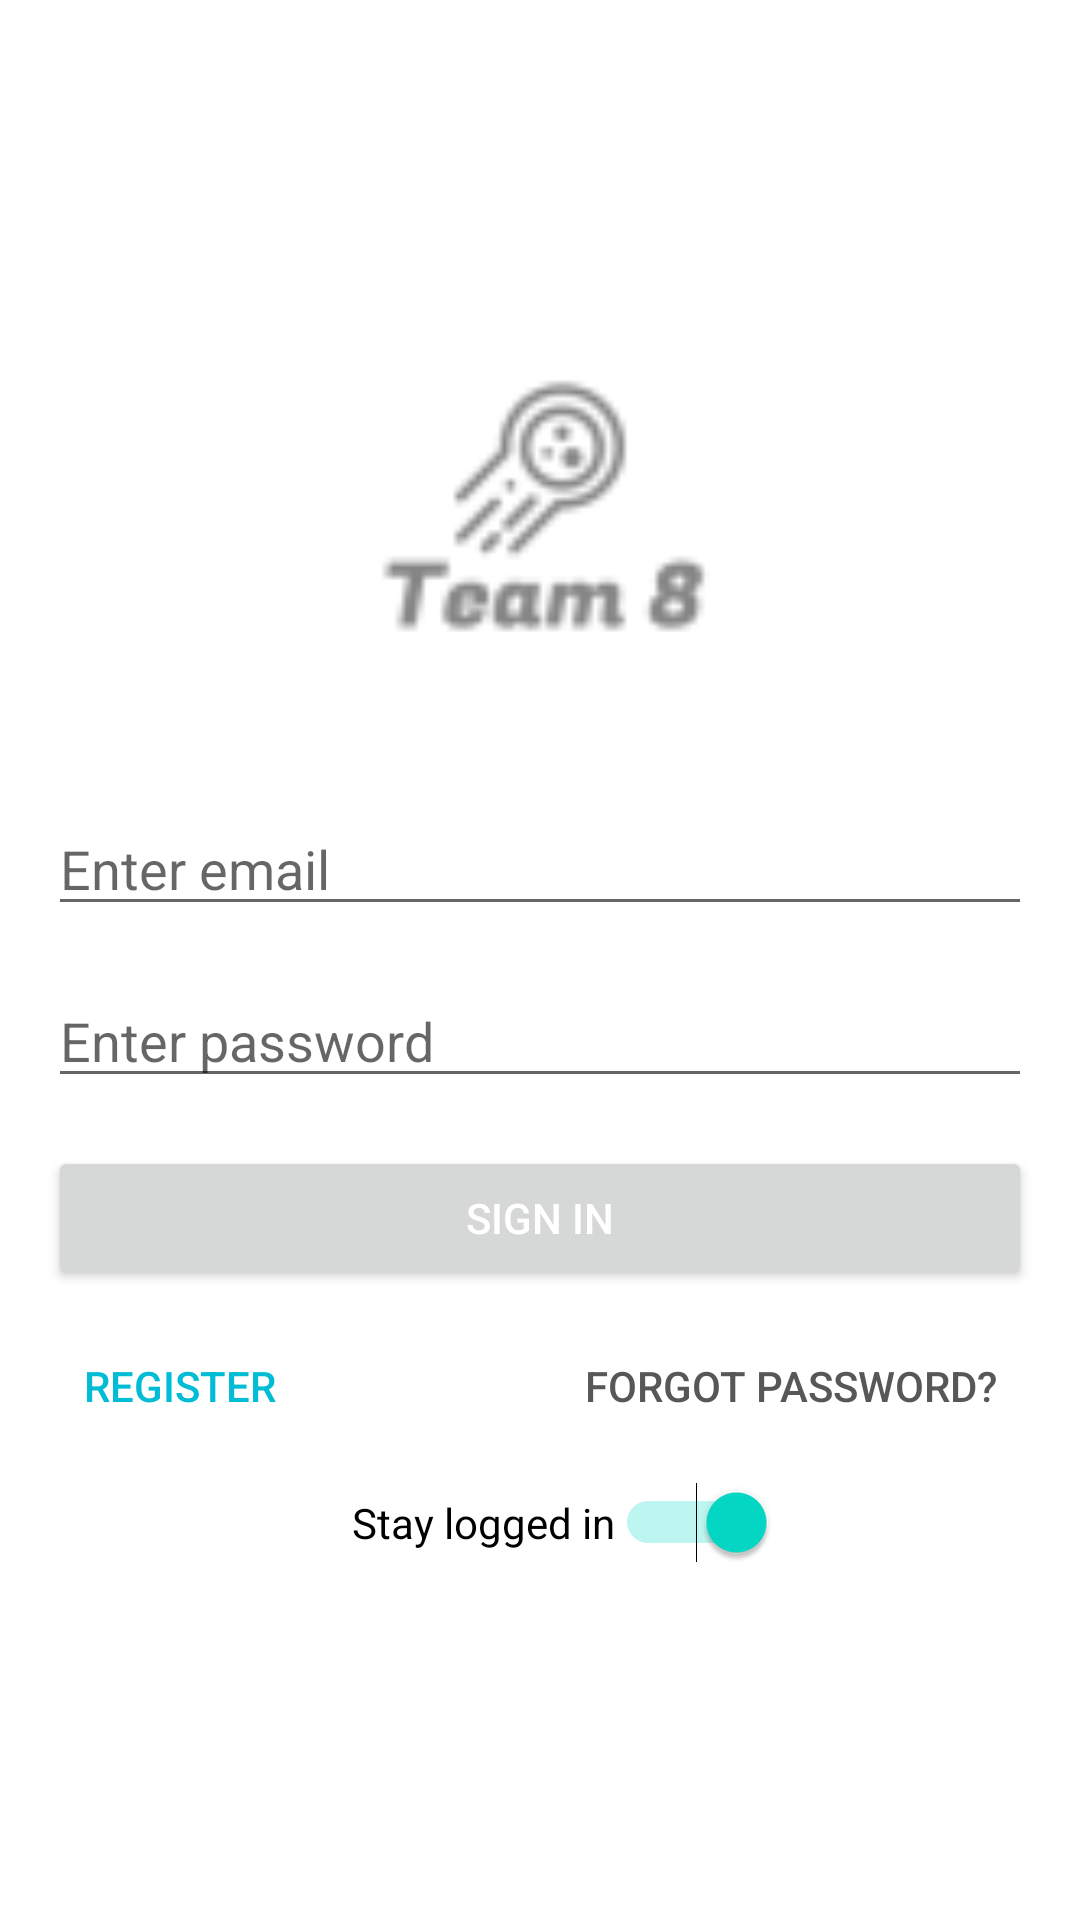

Produce the Android XML layout that renders to this screen, including the resource entries it uses.
<!-- AndroidManifest.xml: application theme Theme.Team8GroupProject -->
<!-- res/layout/fragment_sign_in.xml -->
<?xml version="1.0" encoding="utf-8"?>
<androidx.constraintlayout.widget.ConstraintLayout xmlns:android="http://schemas.android.com/apk/res/android"
    xmlns:app="http://schemas.android.com/apk/res-auto"
    xmlns:tools="http://schemas.android.com/tools"
    android:id="@+id/layout_root"
    android:layout_width="match_parent"
    android:layout_height="match_parent"
    tools:context=".ui.auth.signin.SignInFragment">

    <androidx.constraintlayout.widget.Guideline
        android:id="@+id/guideline_fifty"
        android:layout_width="wrap_content"
        android:layout_height="wrap_content"
        android:orientation="horizontal"
        app:layout_constraintGuide_begin="366dp" />

    <ImageView
        android:id="@+id/image_logo"
        android:layout_width="160dp"
        android:layout_height="156dp"
        android:layout_marginTop="70dp"
        android:src="@drawable/ic_action_name"
        app:layout_constraintBottom_toTopOf="@+id/edit_email"
        app:layout_constraintEnd_toEndOf="parent"
        app:layout_constraintStart_toStartOf="parent"
        app:layout_constraintTop_toTopOf="parent" />

    <EditText
        android:id="@+id/edit_email"
        android:layout_width="0dp"
        android:layout_height="wrap_content"
        android:layout_marginStart="16dp"
        android:layout_marginEnd="16dp"
        android:layout_marginBottom="16dp"
        android:autofillHints="email"
        android:hint="@string/edit_email"
        android:inputType="textEmailAddress"
        app:layout_constraintBottom_toTopOf="@id/edit_password"
        app:layout_constraintEnd_toEndOf="parent"
        app:layout_constraintStart_toStartOf="parent" />

    <EditText
        android:id="@+id/edit_password"
        android:layout_width="0dp"
        android:layout_height="wrap_content"
        android:layout_marginStart="16dp"
        android:layout_marginEnd="16dp"
        android:autofillHints="password"
        android:hint="@string/edit_password"
        android:inputType="textPassword"
        app:layout_constraintBottom_toTopOf="@+id/guideline_fifty"
        app:layout_constraintEnd_toEndOf="parent"
        app:layout_constraintStart_toStartOf="parent" />

    <Button
        android:id="@+id/button_signin"
        android:layout_width="match_parent"
        android:layout_height="wrap_content"
        android:layout_marginTop="16dp"
        android:layout_marginStart="16dp"
        android:layout_marginEnd="16dp"
        android:text="@string/button_signin"
        android:textColor="@color/white"
        app:layout_constraintTop_toBottomOf="@+id/guideline_fifty"
        app:layout_constraintStart_toStartOf="parent"
        app:layout_constraintEnd_toEndOf="parent" />

    <Button
        android:id="@+id/button_reset"
        style="@style/Widget.AppCompat.Button.Borderless"
        android:layout_width="wrap_content"
        android:layout_height="wrap_content"
        android:layout_marginEnd="16dp"
        android:layout_marginTop="8dp"
        android:text="@string/button_reset"
        android:textColor="#575757"
        app:layout_constraintTop_toBottomOf="@+id/button_signin"
        app:layout_constraintEnd_toEndOf="parent" />

    <Button
        android:id="@+id/button_register"
        style="@style/Widget.AppCompat.Button.Borderless"
        android:layout_width="wrap_content"
        android:layout_height="wrap_content"
        android:layout_marginStart="16dp"
        android:layout_marginTop="8dp"
        android:text="@string/button_register"
        android:textColor="#00BCD4"
        app:layout_constraintStart_toStartOf="parent"
        app:layout_constraintTop_toBottomOf="@+id/button_signin" />

    <Switch
        android:id="@+id/switch_signin"
        android:layout_width="wrap_content"
        android:layout_height="wrap_content"
        android:layout_marginStart="16dp"
        android:layout_marginTop="8dp"
        android:checked="true"
        android:text="@string/switch_signin"
        app:layout_constraintStart_toStartOf="parent"
        app:layout_constraintEnd_toEndOf="parent"
        app:layout_constraintTop_toBottomOf="@+id/button_register"
        tools:text="@string/switch_signin" />

</androidx.constraintlayout.widget.ConstraintLayout>
<!-- resources referenced by this layout -->
<resources>
  <color name="white">#FFFFFFFF</color>
  <!-- drawable ic_action_name: png bitmap (drawable-hdpi, 732 bytes) -->
  <string name="button_register">Register</string>
  <string name="button_reset">Forgot Password?</string>
  <string name="button_signin">Sign in</string>
  <string name="edit_email">Enter email</string>
  <string name="edit_password">Enter password</string>
  <string name="switch_signin">Stay logged in</string>
  <style name="Theme.Team8GroupProject" parent="Theme.MaterialComponents.DayNight.DarkActionBar">
          
          <item name="colorPrimary">@color/DarkPrimary</item>
          <item name="colorPrimaryVariant">@color/Primary</item>
          <item name="colorOnPrimary">@color/Accent</item>
  
          
          <item name="android:statusBarColor" tools:targetApi="l">?attr/colorPrimaryVariant</item>
      </style>
  <color name="DarkPrimary">#242424</color>
  <color name="Primary">#383838</color>
  <color name="Accent">#828282</color>
</resources>
